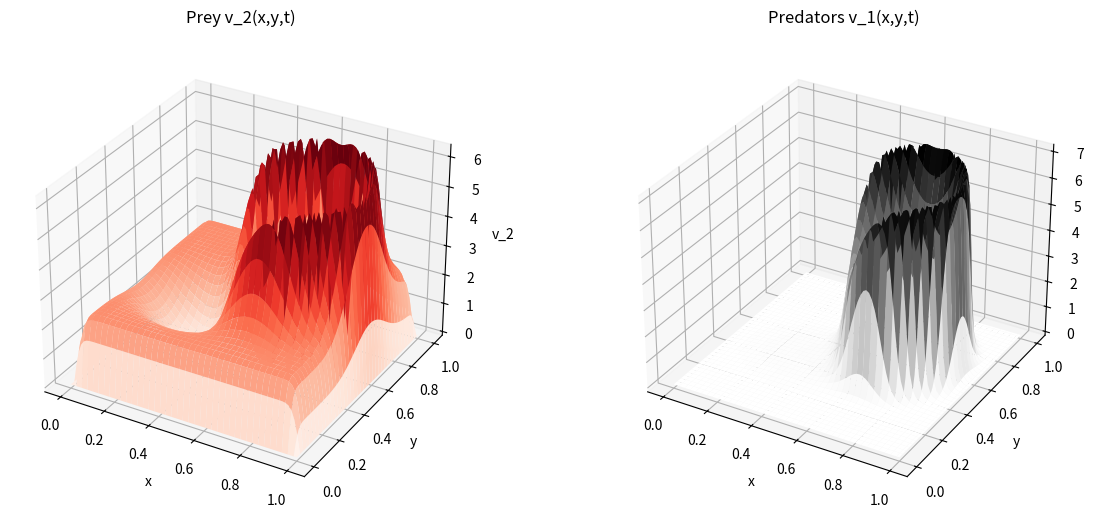

Python code for this plot: (Note: this script raises an exception after producing the figure.)
# Generated from Lotka-Volterra.ipynb. Empty cells and repeated plotting blocks were omitted.

# 2D code with rotation, Gaussian initial conditions, and Dirichlet boundary conditions

import numpy as np
import matplotlib.pyplot as plt
from matplotlib.animation import FuncAnimation, FFMpegWriter
from mpl_toolkits.mplot3d import Axes3D
import os


# Model parameters
a = 0.6
b = 1.2
nu1 = 8e-5
nu2 = 5e-5

# 2D spatial domain
Lx, Ly = 1.0, 1.0
Nx, Ny = 80, 80

x = np.linspace(0.0, Lx, Nx)
y = np.linspace(0.0, Ly, Ny)
hx = x[1] - x[0]
hy = y[1] - y[0]

X, Y = np.meshgrid(x, y, indexing="ij")


# Time
T = 4.0
dt = 5e-4
Nt = int(T / dt)

save_every = 20

# Boundary Dirichlet values
u_bc = 0.0
v_bc = 0.0


# Initial conditions (2D Gaussian profiles)
def gauss2d(X, Y, x0, y0, sx, sy, A):
    return A * np.exp(-((X - x0)**2 / (2*sx**2) + (Y - y0)**2 / (2*sy**2)))

u = gauss2d(X, Y, 0.68, 0.60, 0.10, 0.12, 1.4) + 0.02
v = gauss2d(X, Y, 0.35, 0.42, 0.12, 0.10, 1.3) + 0.02

# Alternative initial conditions: superposition of two Gaussian profiles
# u = (gauss2d(X,Y,0.3,0.3,0.08,0.08,1.2) +
#      gauss2d(X,Y,0.7,0.7,0.08,0.08,1.2) + 0.02)

# v = (gauss2d(X,Y,0.7,0.3,0.10,0.10,1.2) +
#      gauss2d(X,Y,0.3,0.7,0.10,0.10,1.2) + 0.02)


# Apply Dirichlet boundary conditions at t=0
u[0, :] = u_bc
u[-1, :] = u_bc
u[:, 0] = u_bc
u[:, -1] = u_bc

v[0, :] = v_bc
v[-1, :] = v_bc
v[:, 0] = v_bc
v[:, -1] = v_bc


# Laplacian2D (Dirichlet)
def laplacian2d_dirichlet(W, hx, hy):
    lap = np.zeros_like(W)
    lap[1:-1, 1:-1] = (
        (W[2:, 1:-1] - 2.0 * W[1:-1, 1:-1] + W[:-2, 1:-1]) / hx**2
        +
        (W[1:-1, 2:] - 2.0 * W[1:-1, 1:-1] + W[1:-1, :-2]) / hy**2
    )
    return lap


# Simulation
U_hist = [u.copy()]
V_hist = [v.copy()]
t_hist = [0.0]

for n in range(Nt):
    Lu = laplacian2d_dirichlet(u, hx, hy)
    Lv = laplacian2d_dirichlet(v, hx, hy)

    u_new = u + dt * (u * (b - v) + nu1 * Lu)
    v_new = v + dt * (v * (u - a) + nu2 * Lv)

    u = np.maximum(u_new, 0.0)
    v = np.maximum(v_new, 0.0)

    # Reapply Dirichlet boundary conditions on the boundary
    u[0, :] = u_bc
    u[-1, :] = u_bc
    u[:, 0] = u_bc
    u[:, -1] = u_bc

    v[0, :] = v_bc
    v[-1, :] = v_bc
    v[:, 0] = v_bc
    v[:, -1] = v_bc

    if n % save_every == 0:
        U_hist.append(u.copy())
        V_hist.append(v.copy())
        t_hist.append((n + 1) * dt)

U_hist = np.array(U_hist)
V_hist = np.array(V_hist)
t_hist = np.array(t_hist)

print("Nombre de frames :", len(t_hist))

# Pour l'affichage statique d'une frame finale
fig = plt.figure(figsize=(14, 6))
fig.subplots_adjust(top=0.88)

ax1 = fig.add_subplot(1, 2, 1, projection='3d')
ax1.plot_surface(X, Y, U_hist[-1], cmap='Reds', linewidth=0)
ax1.set_title("Prey v_2(x,y,t)", pad=15)
ax1.set_xlabel("x")
ax1.set_ylabel("y")
ax1.set_zlabel("v_2")

ax2 = fig.add_subplot(1, 2, 2, projection='3d')
ax2.plot_surface(X, Y, V_hist[-1], cmap='Greys', linewidth=0)
ax2.set_title("Predators v_1(x,y,t)", pad=15)
ax2.set_xlabel("x")
ax2.set_ylabel("y")
ax2.set_zlabel("v_1")

plt.subplots_adjust(wspace=0.25)
plt.show()

# 3D animation: use one figure with two surfaces
zmax = 1.1 * max(U_hist.max(), V_hist.max())

fig_anim = plt.figure(figsize=(14, 6))
fig_anim.subplots_adjust(top=0.88)

axu = fig_anim.add_subplot(1, 2, 1, projection='3d')
axv = fig_anim.add_subplot(1, 2, 2, projection='3d')

azim0 = -60

def draw_frame(k):
    axu.clear()
    axv.clear()

    azim = azim0 + 280.0 * k / len(t_hist)

    # Prey
    axu.plot_surface(X, Y, U_hist[k], cmap='Reds', linewidth=0)
    axu.set_title(f"Prey v_2(x,y,t)\nt = {t_hist[k]:.3f}", pad=20)
    axu.set_xlabel("x")
    axu.set_ylabel("y")
    axu.set_zlabel("v_2")
    axu.set_zlim(0, zmax)
    axu.view_init(elev=28, azim=azim)

    # Predators
    axv.plot_surface(X, Y, V_hist[k], cmap='Greys', linewidth=0)
    axv.set_title(f"Predators v_1(x,y,t)\nt = {t_hist[k]:.3f}", pad=20)
    axv.set_xlabel("x")
    axv.set_ylabel("y")
    axv.set_zlabel("v_1")
    axv.set_zlim(0, zmax)
    axv.view_init(elev=28, azim=azim)

    return []

ani = FuncAnimation(fig_anim, draw_frame, frames=len(t_hist), interval=60)

plt.subplots_adjust(wspace=0.25)
plt.show()

# Save as MP4
filename = os.path.expanduser("~/Desktop/LLLotka_volterra_2D_dirichlet.mp4")

writer = FFMpegWriter(fps=30, codec="libx264", bitrate=1800)

print("Sauvegarde en cours...")
ani.save(filename, writer=writer, dpi=180)

print("File saved at:")
print(filename)

os.system(f'open "{filename}"')
